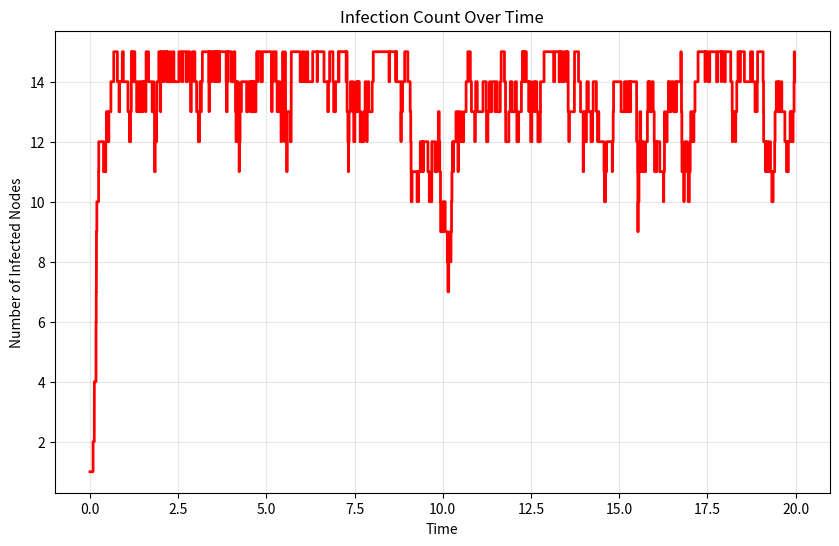
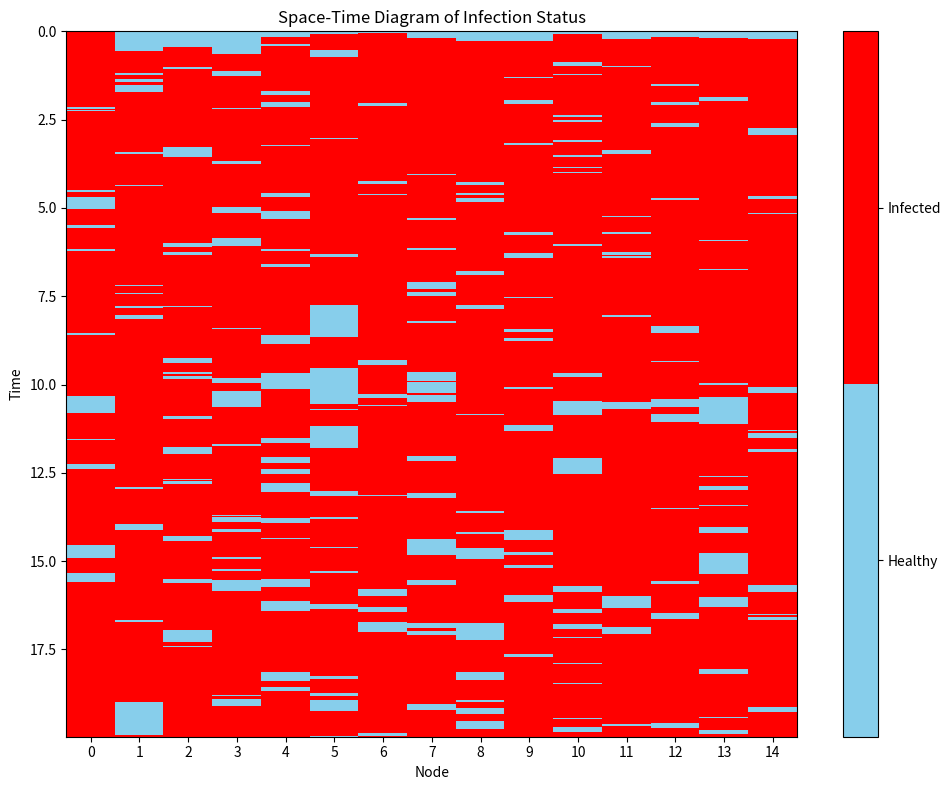

Source code (Python) for these figures, in order:
import numpy as np
import matplotlib.pyplot as plt
import matplotlib.animation as animation
from matplotlib.colors import ListedColormap
import networkx as nx

class DynamicContactProcess:
    def __init__(self, n, p, lambda_val, nu, max_time, initial_infected=None):
        """
        Initialize dynamic contact process simulation.
        
        Args:
            n (int): Number of nodes in the graph
            p (float): Probability parameter for dynamic percolation (in [0,1])
            lambda_val (float): Infection rate for the contact process
            nu (float): Rate parameter for edge dynamics
            max_time (float): Maximum simulation time
            initial_infected (list, optional): List of initially infected nodes
        """
        self.n = n
        self.p = p
        self.lambda_val = lambda_val
        self.nu = nu
        self.max_time = max_time
        
        # Initialize state variables
        self.nodes = list(range(n))
        self.edges = [(i, j) for i in range(n) for j in range(i+1, n)]
        
        # Initialize node states (0 = healthy, 1 = infected)
        self.node_states = np.zeros(n, dtype=int)
        if initial_infected is not None:
            for node in initial_infected:
                self.node_states[node] = 1
        elif n > 0:
            # If no initial infected specified, infect node 0
            self.node_states[0] = 1
            
        # Initialize edge states (0 = closed, 1 = open)
        self.edge_states = np.zeros(len(self.edges), dtype=int)
        # Randomly open edges according to initial probability p
        for i in range(len(self.edges)):
            if np.random.random() < p:
                self.edge_states[i] = 1
        
        # History of events for visualization
        self.time_events = []
        self.node_states_history = []
        self.edge_states_history = []
        self.edge_indices = {edge: i for i, edge in enumerate(self.edges)}
        
        # Record initial state
        self.time_events.append(0)
        self.node_states_history.append(self.node_states.copy())
        self.edge_states_history.append(self.edge_states.copy())
    
    def get_neighbors(self, node):
        """Get all open neighbors of a node."""
        neighbors = []
        for i, edge in enumerate(self.edges):
            if self.edge_states[i] == 1:  # Only consider open edges
                if edge[0] == node:
                    neighbors.append(edge[1])
                elif edge[1] == node:
                    neighbors.append(edge[0])
        return neighbors
    
    def simulate(self):
        """Run the simulation until max_time."""
        current_time = 0
        
        while current_time < self.max_time:
            # Compute rates for all possible events
            rates = []
            events = []
            
            # Recovery events - rate 1 for each infected node
            for node in range(self.n):
                if self.node_states[node] == 1:  # If infected
                    rates.append(1)
                    events.append(("recovery", node))
            
            # Transmission events - only attempted along open edges
            for i, edge in enumerate(self.edges):
                if self.edge_states[i] == 1:  # If edge is open
                    node1, node2 = edge
                    # Transmission from node1 to node2
                    if self.node_states[node1] == 1 and self.node_states[node2] == 0:
                        rates.append(self.lambda_val)
                        events.append(("transmit", node1, node2))
                    # Transmission from node2 to node1
                    if self.node_states[node2] == 1 and self.node_states[node1] == 0:
                        rates.append(self.lambda_val)
                        events.append(("transmit", node2, node1))
            
            # Edge update events - opening with rate p*nu, closing with rate (1-p)*nu
            for i, edge in enumerate(self.edges):
                # Edge opening
                if self.edge_states[i] == 0:
                    rates.append(self.p * self.nu)
                    events.append(("open", i))
                # Edge closing
                else:
                    rates.append((1 - self.p) * self.nu)
                    events.append(("close", i))
            
            # If no events possible, end simulation
            if not rates:
                break
            
            # Sample time until next event (exponential distribution)
            total_rate = sum(rates)
            dt = np.random.exponential(1/total_rate) if total_rate > 0 else self.max_time
            next_time = current_time + dt
            
            # If next event would exceed max_time, end simulation
            if next_time > self.max_time:
                break
            
            # Sample which event occurs
            event_idx = np.random.choice(len(events), p=np.array(rates)/total_rate)
            event = events[event_idx]
            
            # Execute the event
            if event[0] == "recovery":
                node = event[1]
                self.node_states[node] = 0
            elif event[0] == "transmit":
                source, target = event[1], event[2]
                self.node_states[target] = 1
            elif event[0] == "open":
                edge_idx = event[1]
                self.edge_states[edge_idx] = 1
            elif event[0] == "close":
                edge_idx = event[1]
                self.edge_states[edge_idx] = 0
            
            # Update time and record state
            current_time = next_time
            self.time_events.append(current_time)
            self.node_states_history.append(self.node_states.copy())
            self.edge_states_history.append(self.edge_states.copy())
    
    def visualize_simulation(self, fps=10, save_path=None):
        """
        Visualize the simulation as an animation.
        
        Args:
            fps (int): Frames per second for the animation
            save_path (str, optional): Path to save the animation as an MP4 file
        """
        fig, ax = plt.subplots(figsize=(10, 8))
        
        # Create a graph for visualization
        G = nx.Graph()
        G.add_nodes_from(self.nodes)
        
        # Initialize node colors
        node_colors = ['blue' if state == 0 else 'red' for state in self.node_states_history[0]]
        
        # Calculate positions (fixed throughout the animation)
        if self.n <= 20:  # For small graphs, circular layout works well
            pos = nx.circular_layout(G)
        else:  # For larger graphs, spring layout looks better
            pos = nx.spring_layout(G, seed=42)
        
        # Function to update the animation at each frame
        def update(frame):
            ax.clear()
            
            # Get current edge and node states
            current_edge_states = self.edge_states_history[frame]
            current_node_states = self.node_states_history[frame]
            
            # Update the graph with current open edges
            G.clear()
            G.add_nodes_from(self.nodes)
            edges_to_add = [self.edges[i] for i, state in enumerate(current_edge_states) if state == 1]
            G.add_edges_from(edges_to_add)
            
            # Update node colors based on infection state
            node_colors = ['skyblue' if state == 0 else 'red' for state in current_node_states]
            
            # Draw the graph
            nx.draw(G, pos=pos, with_labels=True, node_color=node_colors, node_size=500, 
                    font_weight='bold', ax=ax, edge_color='gray', width=2.0)
            
            ax.set_title(f'Time: {self.time_events[frame]:.2f}')
            return ax,
        
        # Create the animation
        ani = animation.FuncAnimation(fig, update, frames=len(self.time_events), 
                                      interval=1000/fps, blit=False)
        
        # Save the animation if a path is provided
        if save_path:
            ani.save(save_path, writer='ffmpeg', fps=fps)
        
        plt.tight_layout()
        plt.show()
        
    def plot_infection_over_time(self):
        """Plot the number of infected nodes over time."""
        infected_counts = [np.sum(states) for states in self.node_states_history]
        
        plt.figure(figsize=(10, 6))
        plt.step(self.time_events, infected_counts, where='post', color='red', linewidth=2)
        plt.xlabel('Time')
        plt.ylabel('Number of Infected Nodes')
        plt.title('Infection Count Over Time')
        plt.grid(True, alpha=0.3)
        plt.show()
        
    def visualize_spacetime(self, figsize=(10, 8)):
        """
        Create a space-time diagram showing the infection status of each node over time.
        """
        # Convert node states history to a 2D array
        state_array = np.array(self.node_states_history)
        
        fig, ax = plt.subplots(figsize=figsize)
        
        # Create a custom colormap: blue for healthy (0), red for infected (1)
        cmap = ListedColormap(['skyblue', 'red'])
        
        # Plot the space-time diagram
        im = ax.imshow(state_array, aspect='auto', cmap=cmap, interpolation='nearest',
                      extent=[0, self.n, self.time_events[-1], 0])
        
        # Add colorbar and labels
        cbar = plt.colorbar(im, ticks=[0.25, 0.75])
        cbar.ax.set_yticklabels(['Healthy', 'Infected'])
        
        ax.set_xlabel('Node')
        ax.set_ylabel('Time')
        ax.set_title('Space-Time Diagram of Infection Status')
        
        # Set integer ticks for node indices
        ax.set_xticks(np.arange(0.5, self.n, 1))
        ax.set_xticklabels(np.arange(0, self.n))
        
        plt.tight_layout()
        plt.show()


# Example usage
if __name__ == "__main__":
    # Parameters
    n = 15  # number of nodes
    p = 0.3  # probability parameter for edge dynamics
    lambda_val = 3  # infection rate
    nu = 1.0  # rate for edge dynamics
    max_time = 20.0  # simulation time
    
    # Create and run simulation
    simulation = DynamicContactProcess(n=n, p=p, lambda_val=lambda_val, nu=nu, 
                                     max_time=max_time, initial_infected=[0])
    simulation.simulate()
    
    # Visualize the results
    print(f"Simulation completed with {len(simulation.time_events)} events")
    print(f"Final number of infected nodes: {np.sum(simulation.node_states_history[-1])}")
    
    # Generate different visualizations
    simulation.visualize_simulation(fps=5, save_path=None)
    simulation.plot_infection_over_time()
    simulation.visualize_spacetime() 
